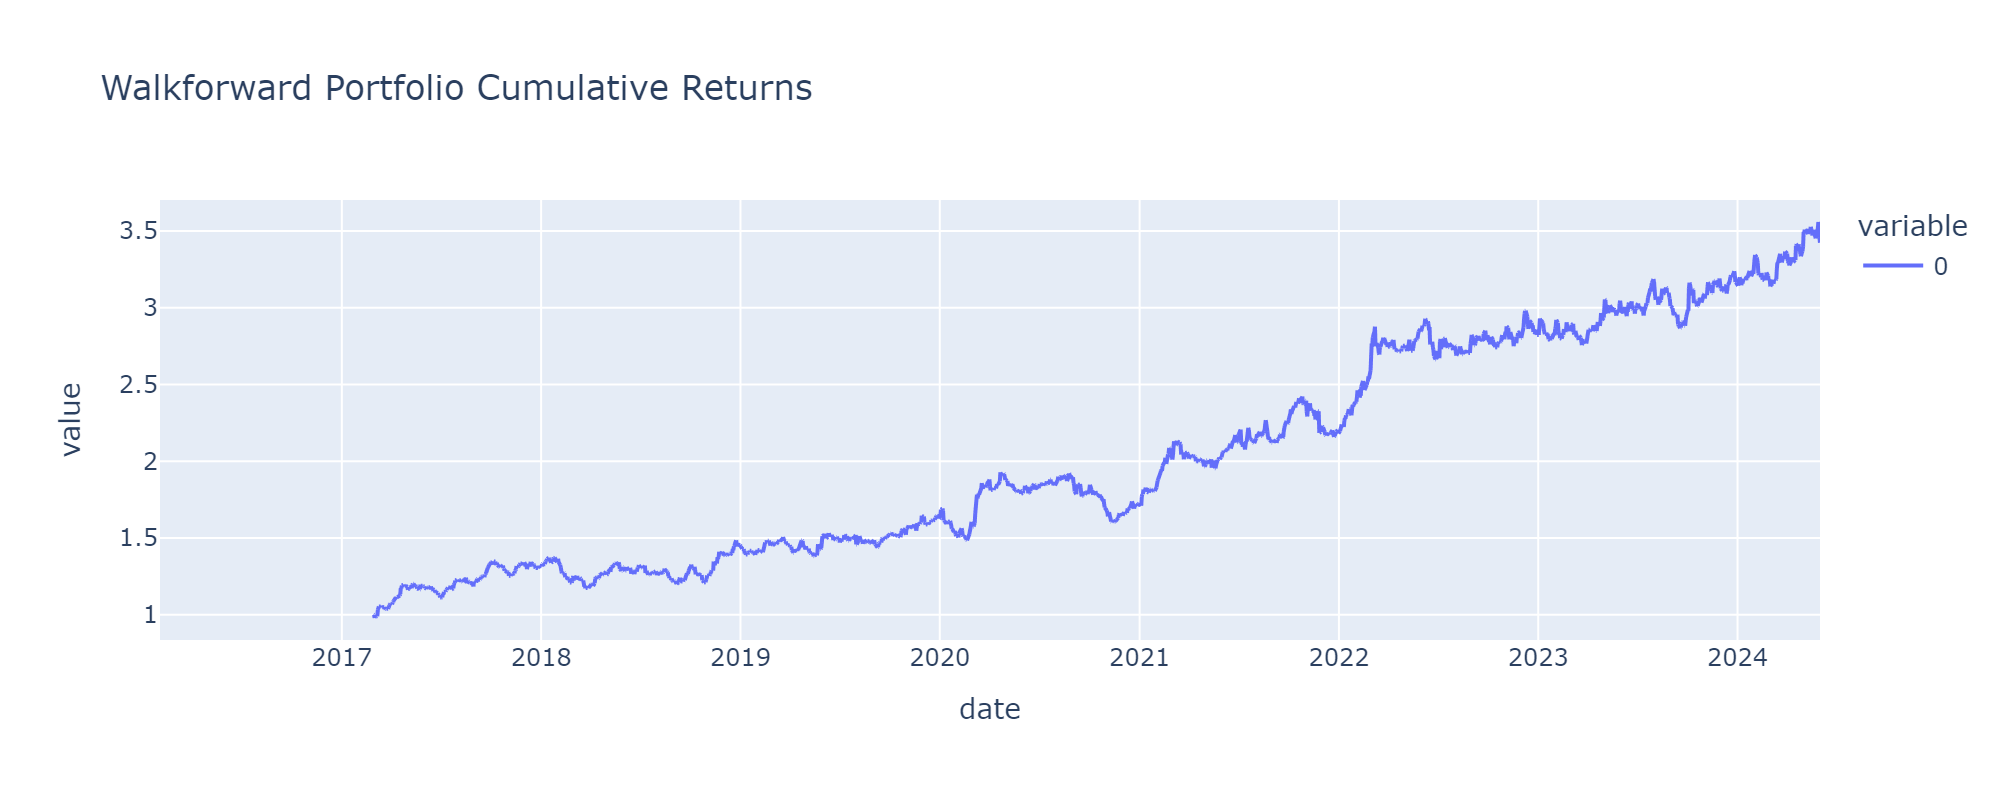

The file beside this chart, header and first rows:
date, 0
2016-02-29, 1.006
2016-03-01, 1.008
2016-03-02, 1.008
2016-03-03, 1.009
2016-03-04, 1.019
2016-03-07, 1.031
2016-03-08, 1.025
2016-03-09, 1.033
2016-03-10, 1.027
2016-03-11, 1.029
2016-03-14, 1.023
2016-03-15, 1.017
2016-03-16, 1.029
2016-03-17, 1.039
2016-03-18, 1.036
2016-03-21, 1.039
2016-03-22, 1.041
2016-03-23, 1.029
2016-03-24, 1.028
2016-03-28, 1.027
2016-03-29, 1.016
2016-03-30, 1.017
2016-03-31, 1.02
2016-04-01, 1.005
2016-04-04, 0.9962
2016-04-05, 0.9978
2016-04-06, 1.019
2016-04-07, 1.015
2016-04-08, 1.04
2016-04-11, 1.048
2016-04-12, 1.063
2016-04-13, 1.059
2016-04-14, 1.056
2016-04-15, 1.05
2016-04-18, 1.049
2016-04-19, 1.058
2016-04-20, 1.073
2016-04-21, 1.063
2016-04-22, 1.068
2016-04-25, 1.063
2016-04-26, 1.072
2016-04-27, 1.084
2016-04-28, 1.091
2016-04-29, 1.088
2016-05-02, 1.075
2016-05-03, 1.069
2016-05-04, 1.066
2016-05-05, 1.069
2016-05-06, 1.072
2016-05-09, 1.055
2016-05-10, 1.037
2016-05-11, 1.018
2016-05-12, 1.015
2016-05-13, 1.017
2016-05-16, 1.008
2016-05-17, 1.005
2016-05-18, 1.008
2016-05-19, 1.009
2016-05-20, 1.01
2016-05-23, 1.013
... 2,074 more rows
